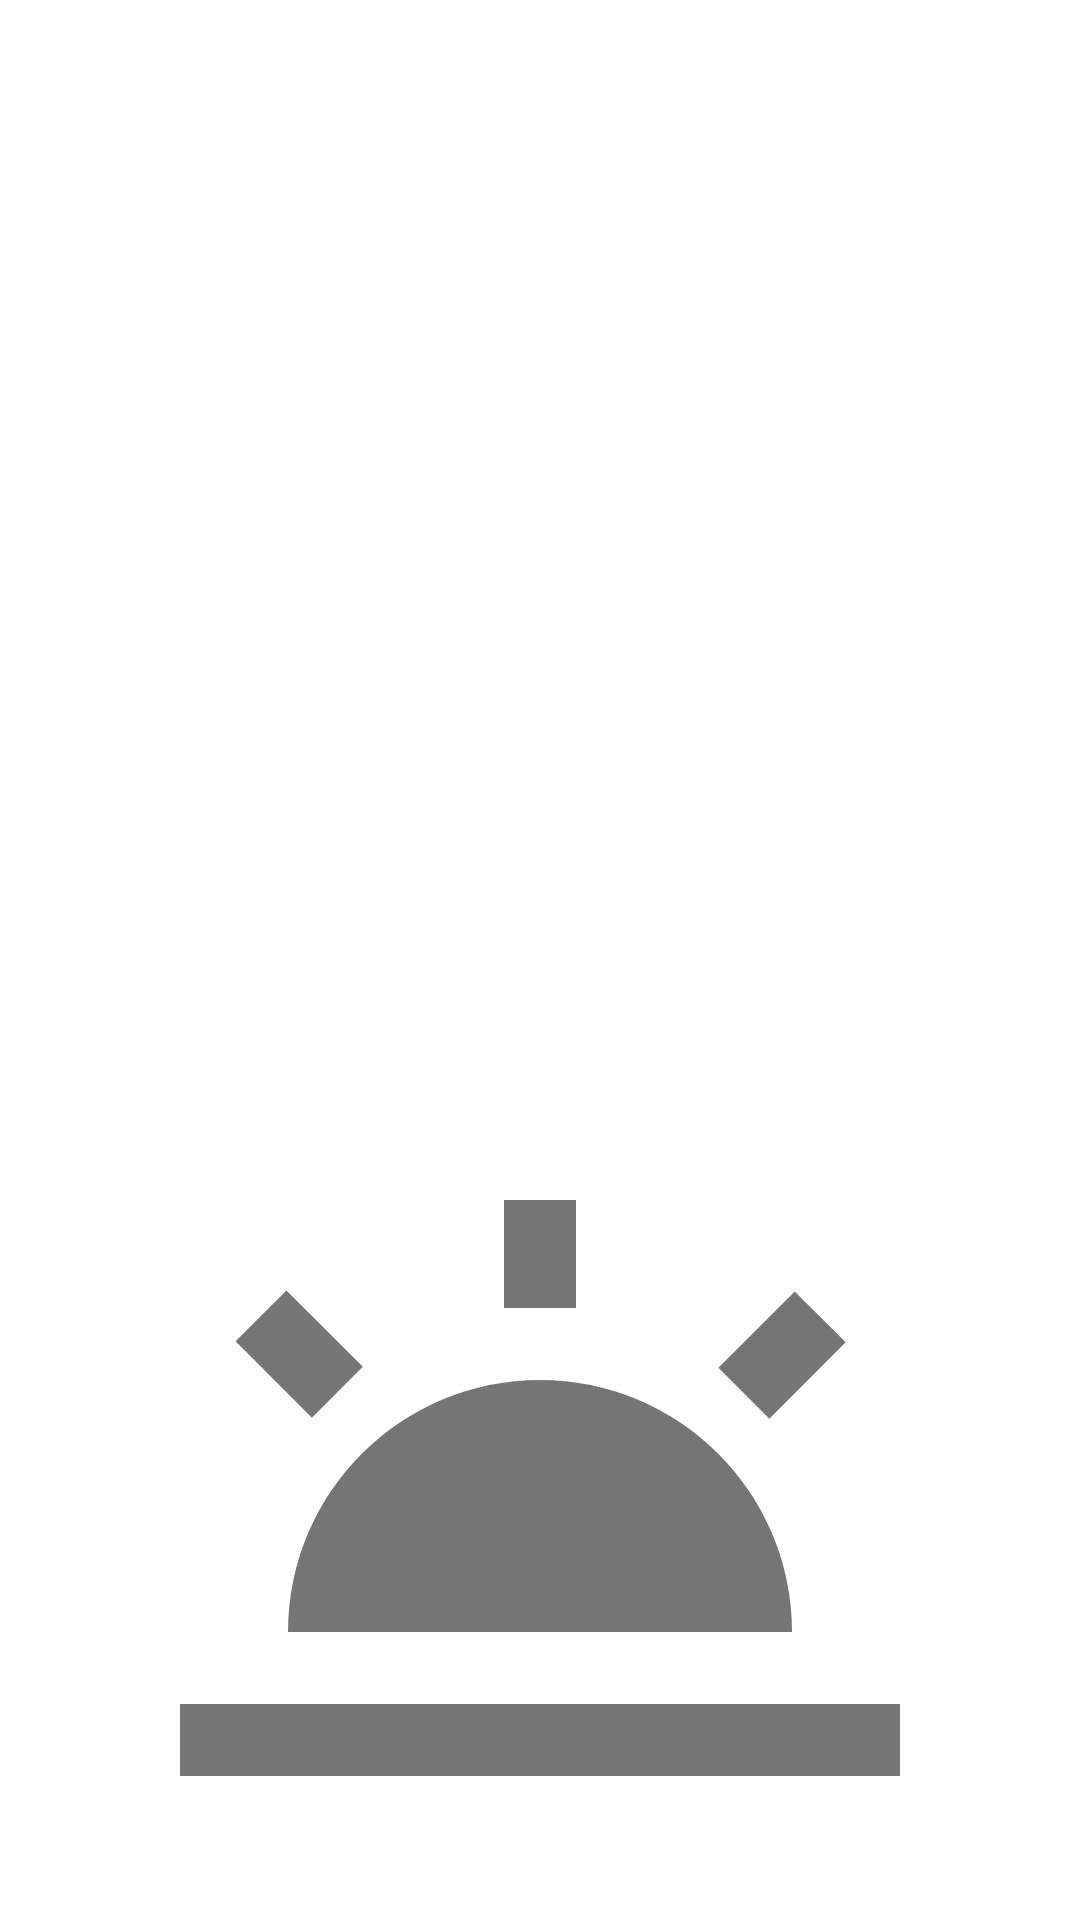

Reconstruct the res/layout file that produces this screen, plus the resources it refers to.
<!-- AndroidManifest.xml: application theme Theme.GesturePlay -->
<!-- res/layout/activity_main.xml -->
<?xml version="1.0" encoding="utf-8"?>
<LinearLayout xmlns:android="http://schemas.android.com/apk/res/android"
    xmlns:app="http://schemas.android.com/apk/res-auto"
    xmlns:tools="http://schemas.android.com/tools"
    android:layout_width="match_parent"
    android:layout_height="match_parent"
    android:orientation="vertical"
    tools:context=".MainActivity">

    <ImageView
        android:id="@+id/imageView1"
        android:layout_width="match_parent"
        android:layout_height="0dp"
        android:layout_weight="45"
        android:scaleType="fitCenter"
        />

    <View
        android:layout_width="match_parent"
        android:layout_height="0dp"
        android:layout_weight="10"
        />

    <ImageView
       android:id="@+id/imageView2"
        android:src="@drawable/lonely_chess_king_24"
        android:layout_width="match_parent"
        android:layout_height="0dp"
        android:layout_weight="45"
        android:scaleType="fitCenter"
        />


</LinearLayout>
<!-- resources referenced by this layout -->
<resources>
  <!-- drawable lonely_chess_king_24 (drawable) -->
  <vector android:height="24dp" android:tint="#757575"
      android:viewportHeight="24" android:viewportWidth="24"
      android:width="24dp" xmlns:android="http://schemas.android.com/apk/res/android">
      <path android:fillColor="@android:color/white" android:pathData="M16.9552,8.662l2.1207,-2.1222l1.4148,1.4138l-2.1207,2.1222z"/>
      <path android:fillColor="@android:color/white" android:pathData="M2,18h20v2h-20z"/>
      <path android:fillColor="@android:color/white" android:pathData="M11,4h2v3h-2z"/>
      <path android:fillColor="@android:color/white" android:pathData="M3.5425,7.9248l1.4142,-1.4142l2.1213,2.1213l-1.4142,1.4142z" />
      <path android:fillColor="@android:color/white" android:pathData="M5,16h14c0,-3.87 -3.13,-7 -7,-7S5,12.13 5,16z"/>
  </vector>
  <style name="Theme.GesturePlay" parent="Theme.MaterialComponents.DayNight.DarkActionBar">
          
          <item name="colorPrimary">@color/purple_500</item>
          <item name="colorPrimaryVariant">@color/purple_700</item>
          <item name="colorOnPrimary">@color/white</item>
          
          <item name="colorSecondary">@color/teal_200</item>
          <item name="colorSecondaryVariant">@color/teal_700</item>
          <item name="colorOnSecondary">@color/black</item>
          
          <item name="android:statusBarColor">?attr/colorPrimaryVariant</item>
          
      </style>
  <!-- not gathered from this repository: default colours our renderer supplied (Android Studio template values) -->
  <color name="purple_500">#FF6200EE</color>
  <color name="purple_700">#FF3700B3</color>
  <color name="teal_200">#FF03DAC5</color>
  <color name="teal_700">#FF018786</color>
  <color name="black">#FF000000</color>
  <color name="white">#FFFFFFFF</color>
</resources>
